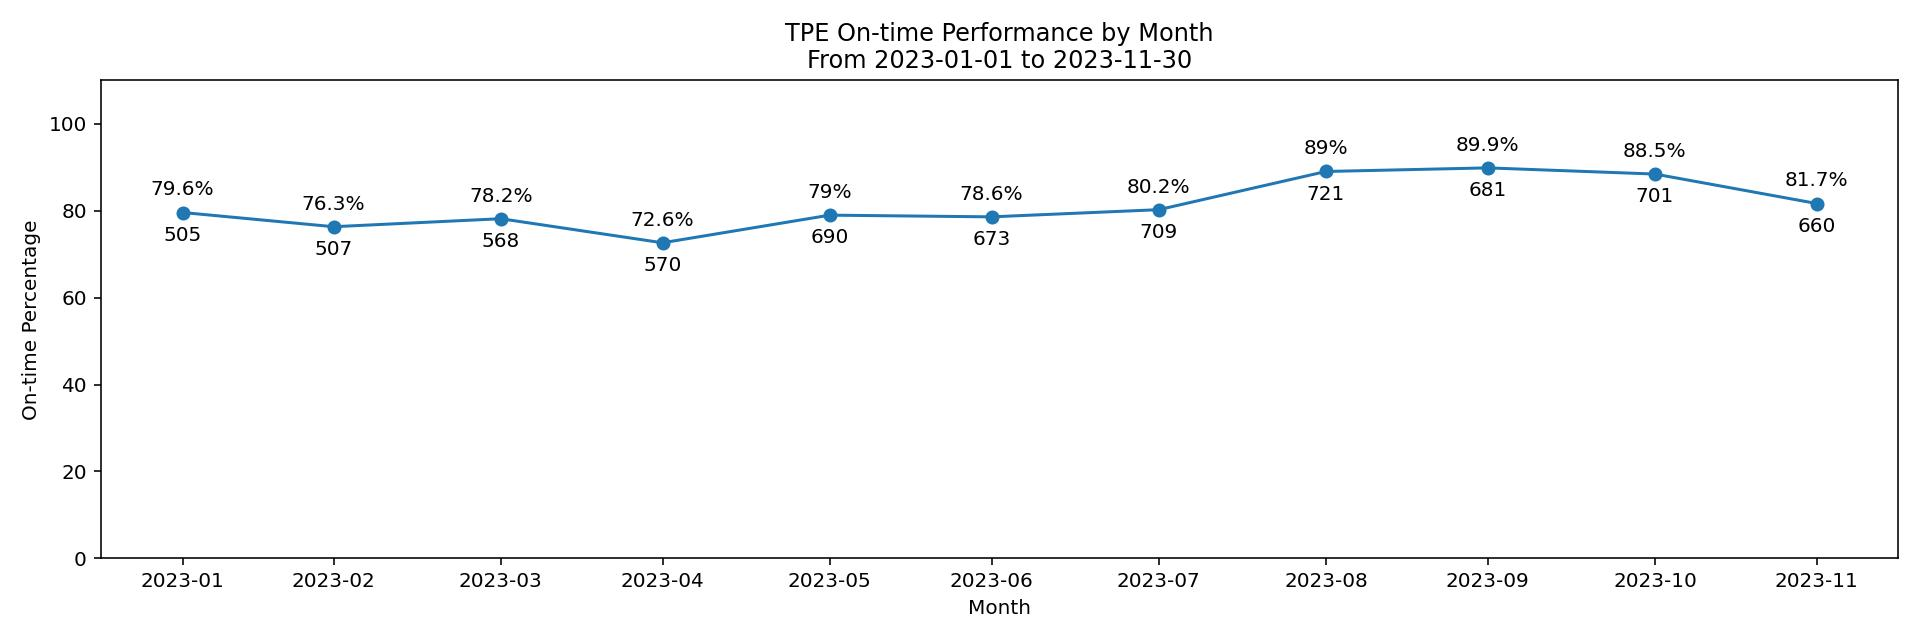

Source data for this figure (header and first rows):
Period, OTP, TTL FLT, DLY FLT, DLY PAX, DLY Cnt, AD, AF, AG, AT, AX, AZ, CD, CZ, FZ, GB, GF, GZ, MX, RA, RL, TC, TN, TZ
2023-01, 79.6, 505, 103, 19865, 404, 1.0, 145, 25.0, 184, 2.0, 2.0, 1.0, 1.0, 12.0, 8.0, 2.0, 1.0, 3.0, 11, 2.0, 1.0, 1.0, 2.0
2023-02, 76.33, 507, 120, 22070, 421, , 181, 5.0, 164, , 1.0, , , 21.0, 1.0, 3.0, , 1.0, 25, 2.0, 1.0, 4.0, 3.0
2023-03, 78.17, 568, 124, 22534, 437, , 198, , 169, , , , , 9.0, 3.0, 3.0, , 3.0, 29, 1.0, 1.0, 1.0, 5.0
2023-04, 72.63, 570, 156, 26787, 368, , 231, , 108, , , , , , , 2.0, , , 24, , , , 2.0
2023-05, 78.99, 690, 145, 25795, 430, , 207, 1.0, 161, , 3.0, , , 3.0, 3.0, 5.0, 2.0, 1.0, 17, 2.0, , 1.0, 3.0
2023-06, 78.6, 673, 144, 27952, 485, , 217, 6.0, 176, , 3.0, , , 4.0, 5.0, 5.0, , 1.0, 23, 1.0, , 2.0, 2.0
2023-07, 80.25, 709, 140, 26253, 453, , 175, , 177, , , , 1.0, 9.0, 7.0, 6.0, , , 12, 4.0, , , 2.0
2023-08, 89.04, 721, 79, 15511, 312, , 114, , 132, , 1.0, , , 3.0, 5.0, 2.0, , 1.0, 14, 2.0, , , 
2023-09, 89.87, 681, 69, 12639, 239, , 103, , 110, , , , , , , 2.0, , , 5, 2.0, , , 
2023-10, 88.45, 701, 81, 15225, 306, , 109, , 146, , , , , , 1.0, , 1.0, 2.0, 6, 9.0, 1.0, 1.0, 1.0
2023-11, 81.67, 660, 121, 23918, 354, , 160, 3.0, 132, , 1.0, , , 2.0, 1.0, , 1.0, 6.0, 10, 23.0, , 1.0, 1.0
